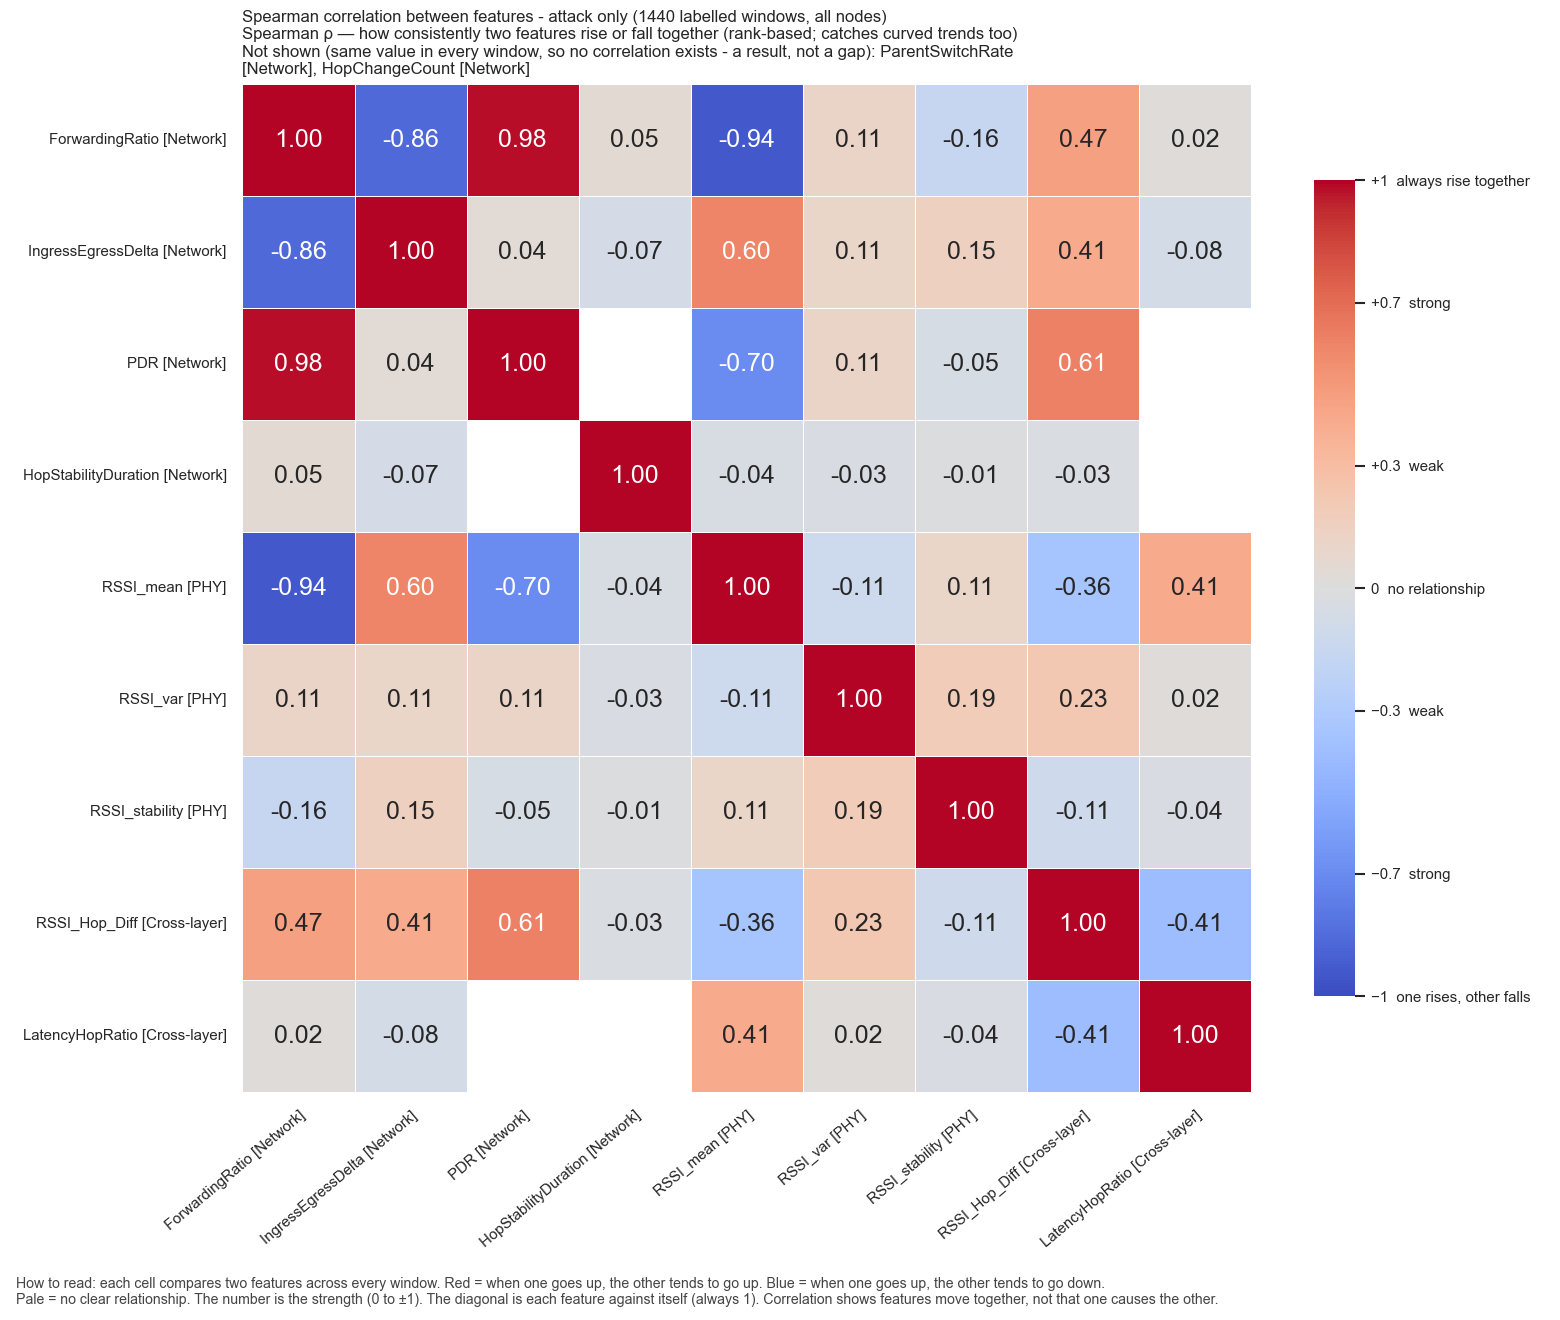

The data file committed next to this chart (first rows):
, ForwardingRatio, IngressEgressDelta, PDR, HopStabilityDuration, RSSI_mean, RSSI_var, RSSI_stability, RSSI_Hop_Diff, LatencyHopRatio
ForwardingRatio, 1.0, -0.8617, 0.9836, 0.05268, -0.9436, 0.1103, -0.1583, 0.4684, 0.02071
IngressEgressDelta, -0.8617, 1.0, 0.04307, -0.06941, 0.601, 0.1058, 0.1491, 0.4117, -0.07549
PDR, 0.9836, 0.04307, 1.0, , -0.6991, 0.1101, -0.05318, 0.6099, 
HopStabilityDuration, 0.05268, -0.06941, , 1.0, -0.04143, -0.03356, -0.01033, -0.02753, 
RSSI_mean, -0.9436, 0.601, -0.6991, -0.04143, 1.0, -0.1147, 0.1078, -0.3574, 0.4103
RSSI_var, 0.1103, 0.1058, 0.1101, -0.03356, -0.1147, 1.0, 0.1914, 0.2255, 0.01656
RSSI_stability, -0.1583, 0.1491, -0.05318, -0.01033, 0.1078, 0.1914, 1.0, -0.1055, -0.03623
RSSI_Hop_Diff, 0.4684, 0.4117, 0.6099, -0.02753, -0.3574, 0.2255, -0.1055, 1.0, -0.4091
LatencyHopRatio, 0.02071, -0.07549, , , 0.4103, 0.01656, -0.03623, -0.4091, 1.0
